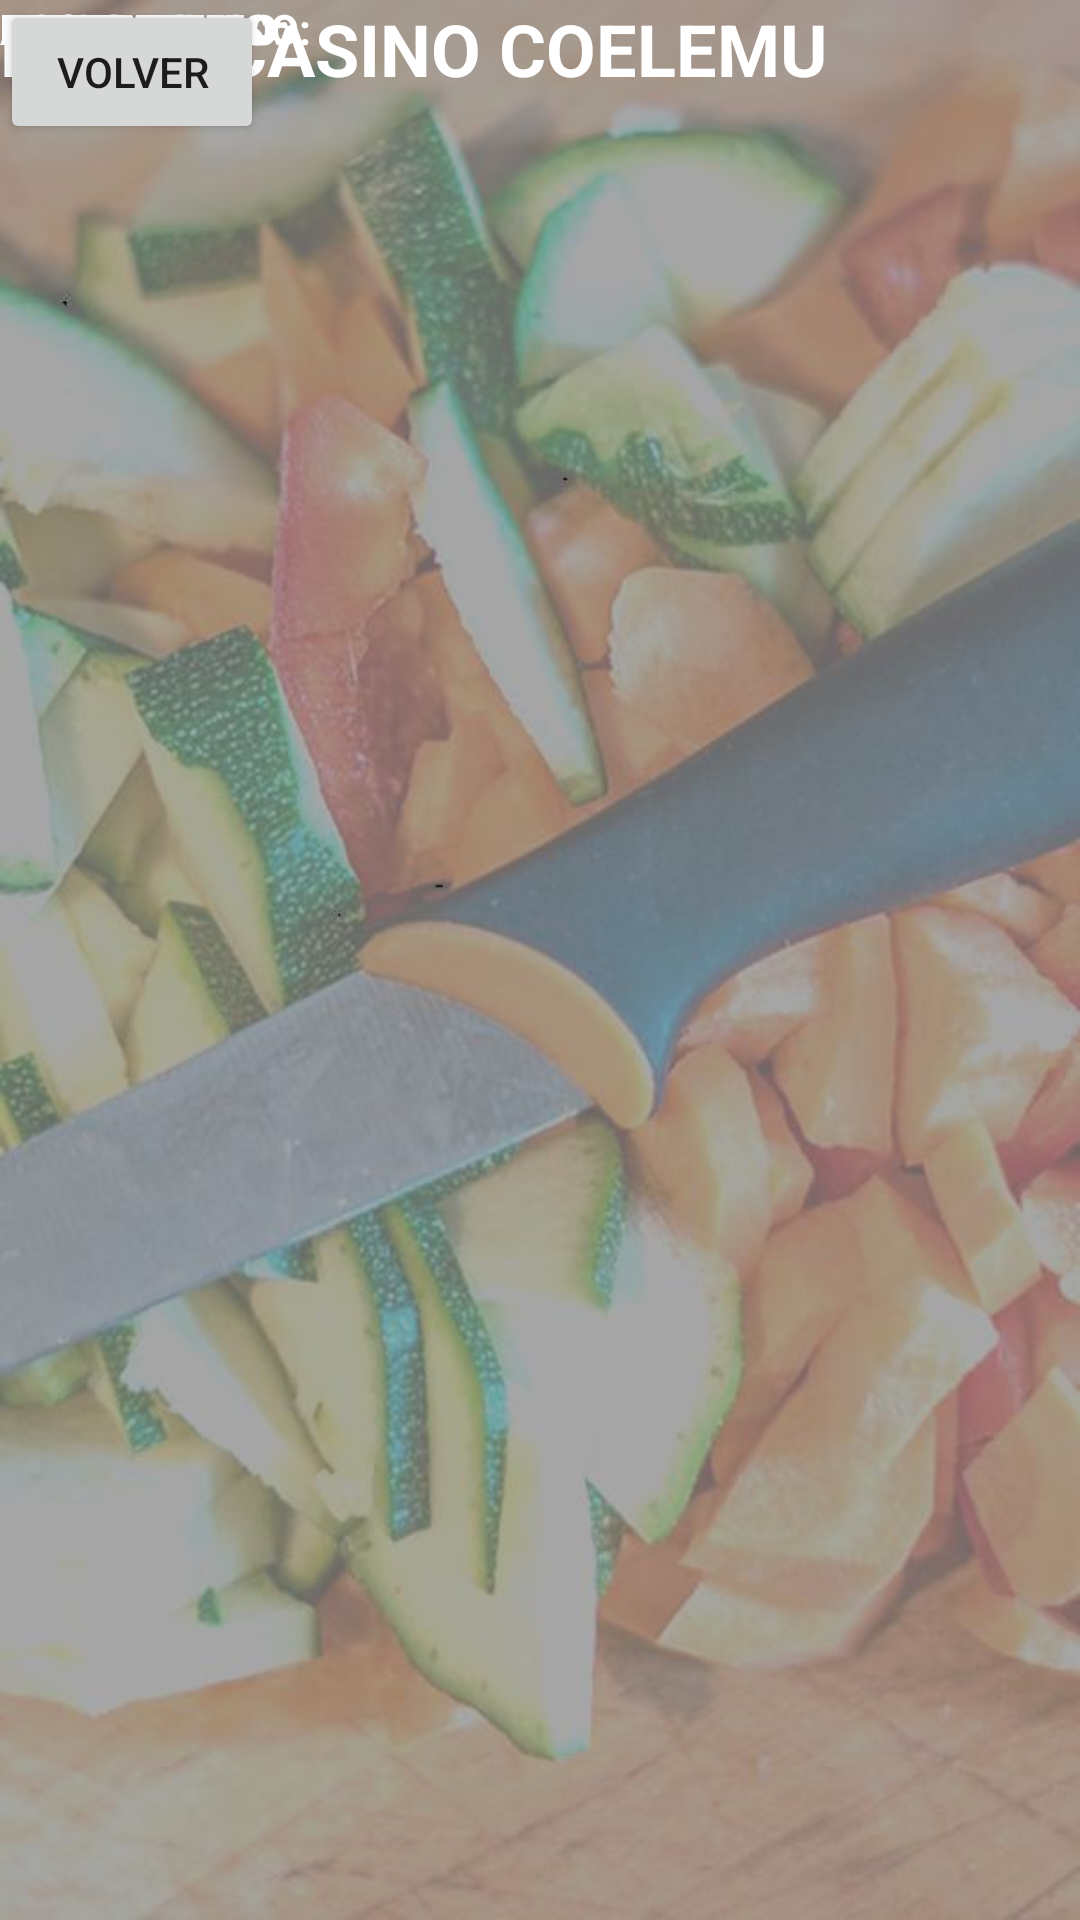

Produce the Android XML layout that renders to this screen, including the resource entries it uses.
<!-- AndroidManifest.xml: application theme AppTheme -->
<!-- res/layout/activity_menu_coelemu.xml -->
<?xml version="1.0" encoding="utf-8"?>
<android.support.constraint.ConstraintLayout xmlns:android="http://schemas.android.com/apk/res/android"
    xmlns:app="http://schemas.android.com/apk/res-auto"
    xmlns:tools="http://schemas.android.com/tools"
    android:layout_width="match_parent"
    android:layout_height="match_parent"
    android:background="@drawable/fondomenu"
    tools:context="com.example.admin.casinoleonera.MenuCoelemuActivity"
    tools:layout_editor_absoluteY="89dp">

    <TextView
        android:id="@+id/t_postre2"
        android:layout_width="584dp"
        android:layout_height="wrap_content"
        android:textColor="@color/secondaryTextColor"
        tools:ignore="MissingConstraints"
        tools:layout_editor_absoluteX="168dp"
        tools:layout_editor_absoluteY="521dp" />

    <TextView
        android:id="@+id/t_postre"
        android:layout_width="584dp"
        android:layout_height="wrap_content"
        android:textColor="@color/secondaryTextColor"
        tools:ignore="MissingConstraints"
        tools:layout_editor_absoluteX="168dp"
        tools:layout_editor_absoluteY="491dp" />

    <TextView
        android:id="@+id/t_hipocalorico"
        android:layout_width="583dp"
        android:layout_height="wrap_content"
        android:textColor="@color/secondaryTextColor"
        tools:ignore="MissingConstraints"
        tools:layout_editor_absoluteX="169dp"
        tools:layout_editor_absoluteY="454dp" />

    <TextView
        android:id="@+id/t_alternativo"
        android:layout_width="584dp"
        android:layout_height="wrap_content"
        android:textColor="@color/secondaryTextColor"
        tools:ignore="MissingConstraints"
        tools:layout_editor_absoluteX="168dp"
        tools:layout_editor_absoluteY="420dp" />

    <TextView
        android:id="@+id/t_platofondo"
        android:layout_width="584dp"
        android:layout_height="wrap_content"
        android:textColor="@color/secondaryTextColor"
        tools:ignore="MissingConstraints"
        tools:layout_editor_absoluteX="168dp"
        tools:layout_editor_absoluteY="384dp" />

    <TextView
        android:id="@+id/t_ensalada2"
        android:layout_width="584dp"
        android:layout_height="wrap_content"
        android:textColor="@color/secondaryTextColor"
        tools:ignore="MissingConstraints"
        tools:layout_editor_absoluteX="168dp"
        tools:layout_editor_absoluteY="352dp" />

    <TextView
        android:id="@+id/t_ensalada1"
        android:layout_width="584dp"
        android:layout_height="wrap_content"
        android:textColor="@color/secondaryTextColor"
        tools:ignore="MissingConstraints"
        tools:layout_editor_absoluteX="168dp"
        tools:layout_editor_absoluteY="318dp" />

    <TextView
        android:id="@+id/entrada"
        android:layout_width="wrap_content"
        android:layout_height="wrap_content"
        android:text="ENTRADA:"
        android:textColor="@color/secondaryTextColor"
        android:textStyle="normal|bold"
        tools:ignore="MissingConstraints"
        tools:layout_editor_absoluteX="70dp"
        tools:layout_editor_absoluteY="283dp" />

    <TextView
        android:id="@+id/ensalada_1"
        android:layout_width="wrap_content"
        android:layout_height="wrap_content"
        android:text="ENSALADA 1:"
        android:textColor="@color/secondaryTextColor"
        android:textStyle="normal|bold"
        tools:ignore="MissingConstraints"
        tools:layout_editor_absoluteX="50dp"
        tools:layout_editor_absoluteY="318dp" />

    <TextView
        android:id="@+id/ensalada_2"
        android:layout_width="wrap_content"
        android:layout_height="wrap_content"
        android:text="ENSALADA 2:"
        android:textColor="@color/secondaryTextColor"
        android:textStyle="normal|bold"
        tools:ignore="MissingConstraints"
        tools:layout_editor_absoluteX="50dp"
        tools:layout_editor_absoluteY="352dp" />

    <TextView
        android:id="@+id/plato_fondo"
        android:layout_width="wrap_content"
        android:layout_height="wrap_content"
        android:text="PLATO FONDO:"
        android:textColor="@color/secondaryTextColor"
        android:textStyle="normal|bold"
        tools:ignore="MissingConstraints"
        tools:layout_editor_absoluteX="33dp"
        tools:layout_editor_absoluteY="384dp" />

    <TextView
        android:id="@+id/plato_alternativo"
        android:layout_width="wrap_content"
        android:layout_height="wrap_content"
        android:text="ALTERNATIVO:"
        android:textColor="@color/secondaryTextColor"
        android:textStyle="normal|bold"
        tools:ignore="MissingConstraints"
        tools:layout_editor_absoluteX="39dp"
        tools:layout_editor_absoluteY="420dp" />

    <TextView
        android:id="@+id/hipocalorico"
        android:layout_width="wrap_content"
        android:layout_height="wrap_content"
        android:text="HIPOCALORICO:"
        android:textColor="@color/secondaryTextColor"
        android:textStyle="normal|bold"
        tools:ignore="MissingConstraints"
        tools:layout_editor_absoluteX="33dp"
        tools:layout_editor_absoluteY="454dp" />

    <TextView
        android:id="@+id/postre_1"
        android:layout_width="wrap_content"
        android:layout_height="wrap_content"
        android:text="POSTRE :"
        android:textColor="@color/secondaryTextColor"
        android:textStyle="normal|bold"
        tools:ignore="MissingConstraints"
        tools:layout_editor_absoluteX="70dp"
        tools:layout_editor_absoluteY="491dp" />

    <TextView
        android:id="@+id/postre_2"
        android:layout_width="wrap_content"
        android:layout_height="wrap_content"
        android:text="POSTRE 2:"
        android:textColor="@color/secondaryTextColor"
        android:textStyle="normal|bold"
        tools:ignore="MissingConstraints"
        tools:layout_editor_absoluteX="68dp"
        tools:layout_editor_absoluteY="521dp" />

    <TextView
        android:id="@+id/m_coelemu"
        android:layout_width="wrap_content"
        android:layout_height="76dp"
        android:text="MENU CASINO COELEMU"
        android:textColor="@color/secondaryTextColor"
        android:textSize="24sp"
        android:textStyle="normal|bold"
        tools:ignore="MissingConstraints"
        tools:layout_editor_absoluteX="247dp"
        tools:layout_editor_absoluteY="34dp" />

    <TextView
        android:id="@+id/t_entrada"
        android:layout_width="583dp"
        android:layout_height="wrap_content"
        android:textColor="@color/secondaryTextColor"
        tools:ignore="MissingConstraints"
        tools:layout_editor_absoluteX="169dp"
        tools:layout_editor_absoluteY="283dp" />

    <Button
        android:id="@+id/co_volver"
        android:layout_width="wrap_content"
        android:layout_height="wrap_content"
        android:text="VOLVER"
        tools:ignore="MissingConstraints"
        tools:layout_editor_absoluteX="340dp"
        tools:layout_editor_absoluteY="618dp" />
</android.support.constraint.ConstraintLayout>
<!-- resources referenced by this layout -->
<resources>
  <color name="secondaryTextColor">#ffffff</color>
  <!-- drawable fondomenu: png bitmap (drawable, 48515 bytes) -->
  <style name="AppTheme" parent="android:Theme.Material.Light.DarkActionBar">
          
          
          <item name="android:colorPrimary">@color/primaryColor</item>
          
          <item name="android:colorPrimaryDark">@color/primaryDarkColor</item>
          
          <item name="android:colorAccent">@color/primaryLightColor</item>
          
          <item name="android:navigationBarColor">@color/primaryColor</item>
      </style>
  <color name="primaryColor">#004d23</color>
  <color name="primaryDarkColor">#002500</color>
  <color name="primaryLightColor">#387a4c</color>
</resources>
